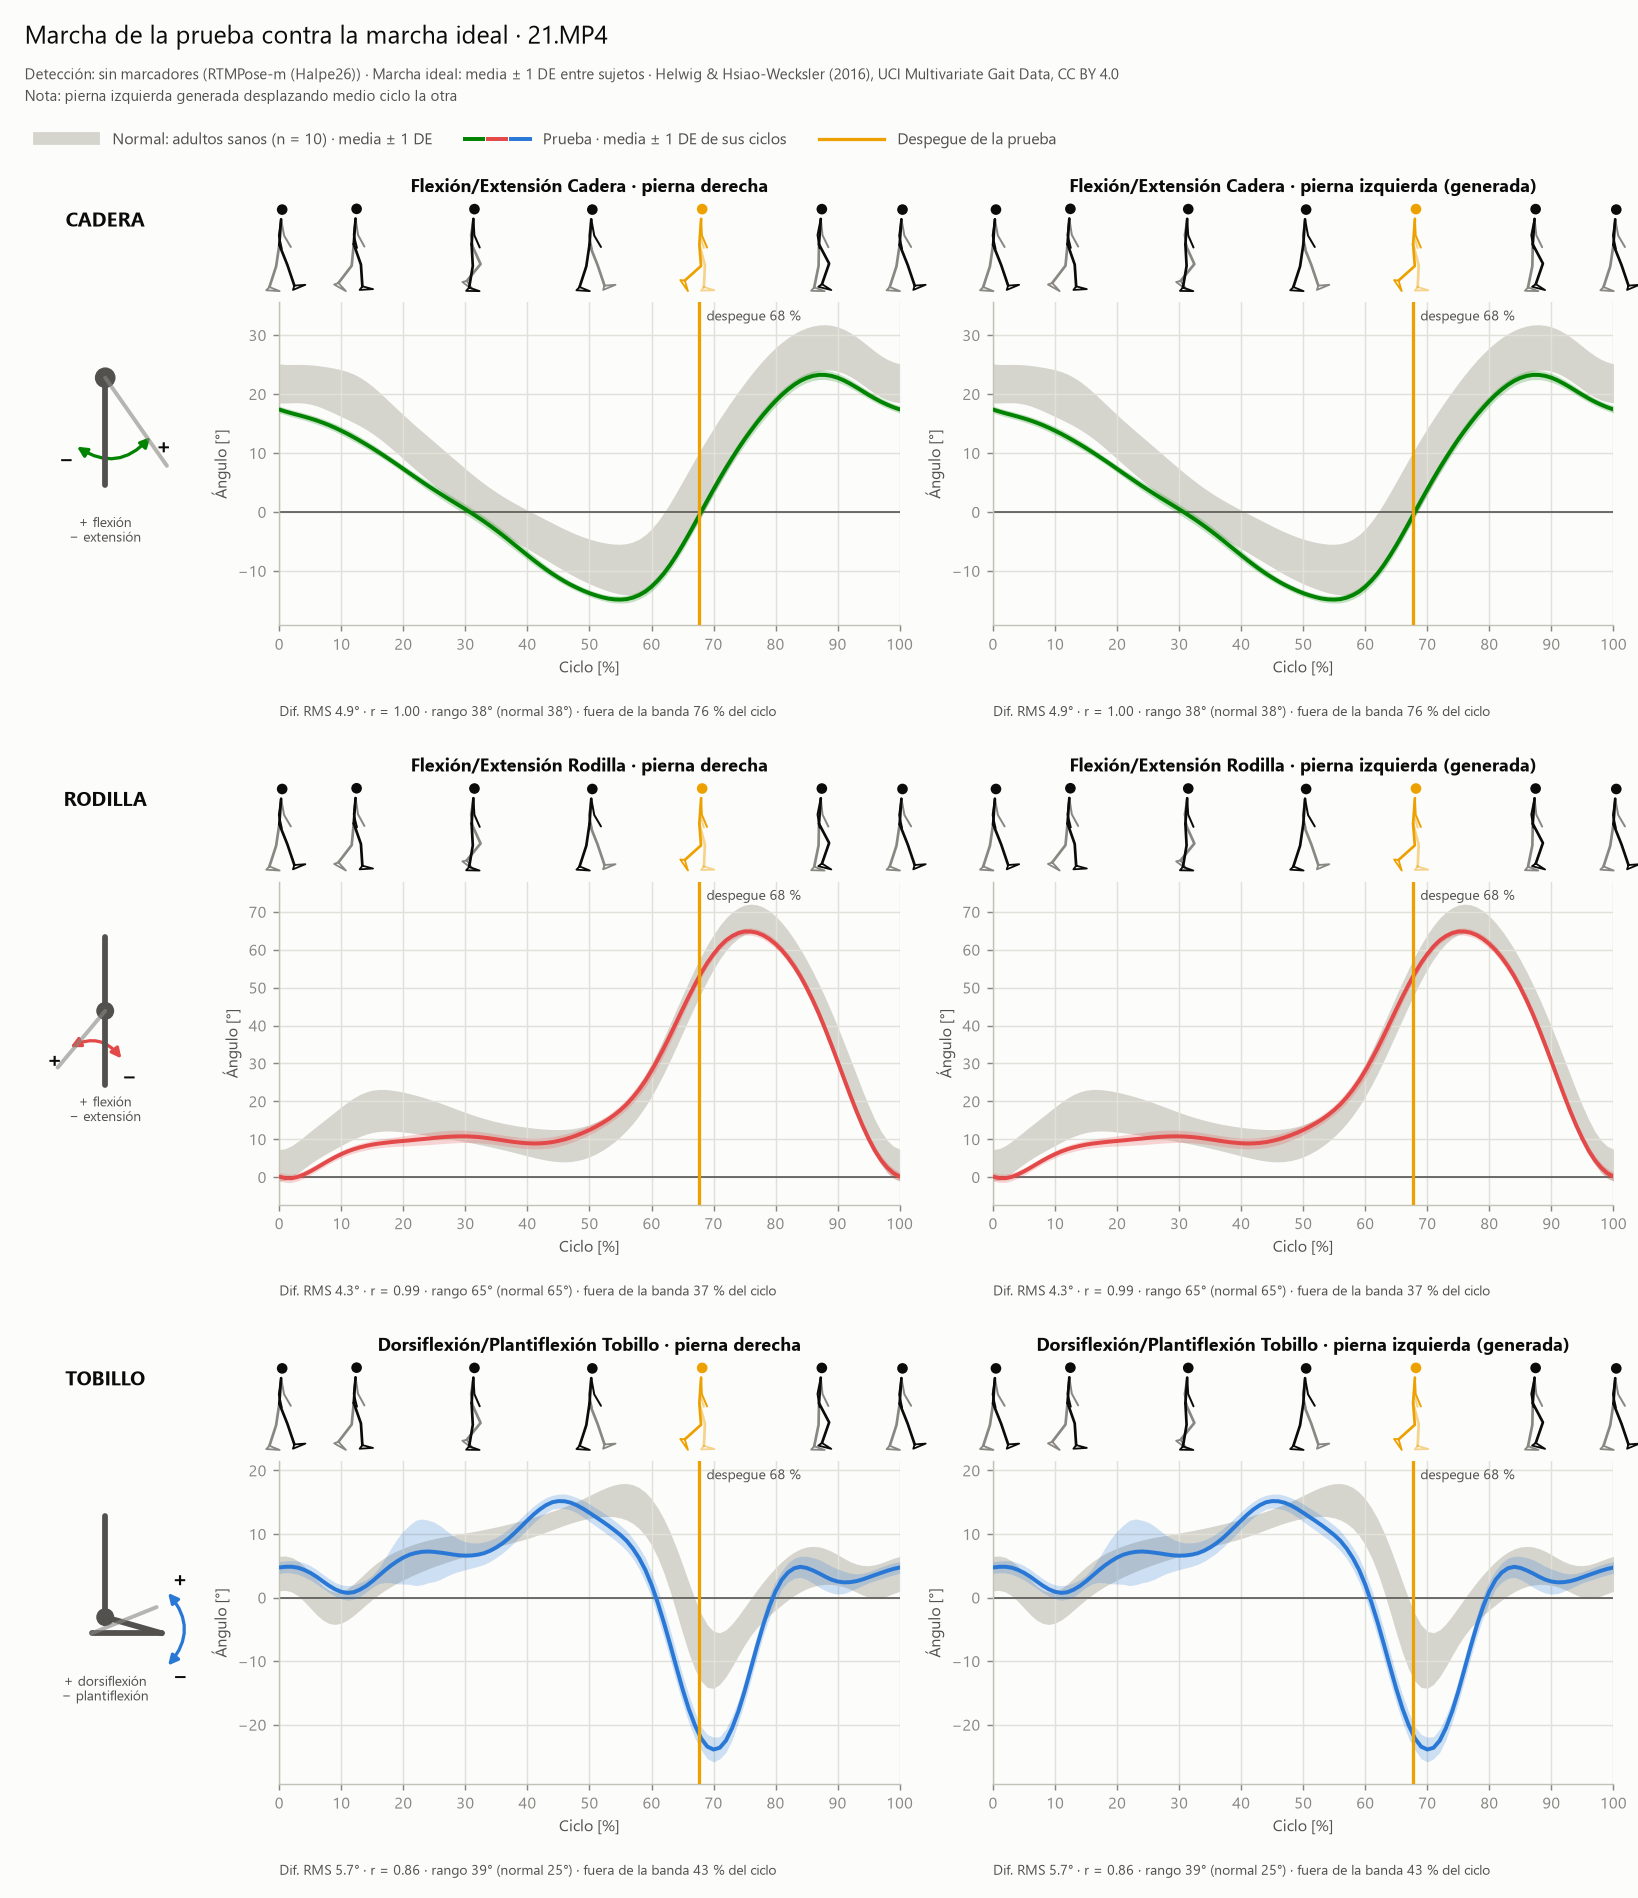

Data behind this chart, as committed beside it:
marcha_ideal, articulacion, pierna, origen, ciclos, min, max, rango, normal_min, normal_max, normal_rango, dif_media, dif_rms, correlacion, fuera_banda_pct, de_media_prueba
Normal: adultos sanos (n = 10), cadera, derecha, medida, 28, -14.86, 23.26, 38.13, -9.72, 27.92, 37.64, -4.88, 4.94, 1.0, 76.24, 0.75
Normal: adultos sanos (n = 10), cadera, izquierda, sintetica, 28, -14.86, 23.26, 38.13, -9.72, 27.92, 37.64, -4.88, 4.94, 1.0, 76.24, 0.75
Normal: adultos sanos (n = 10), rodilla, derecha, medida, 28, -0.29, 64.82, 65.11, 3.12, 68.21, 65.09, -2.58, 4.34, 0.99, 36.63, 1.3
Normal: adultos sanos (n = 10), rodilla, izquierda, sintetica, 28, -0.29, 64.82, 65.11, 3.12, 68.21, 65.09, -2.58, 4.34, 0.99, 36.63, 1.3
Normal: adultos sanos (n = 10), tobillo, derecha, medida, 28, -23.89, 15.18, 39.07, -9.79, 15.23, 25.01, -2.37, 5.75, 0.86, 42.57, 1.81
Normal: adultos sanos (n = 10), tobillo, izquierda, sintetica, 28, -23.89, 15.18, 39.07, -9.79, 15.23, 25.01, -2.37, 5.75, 0.86, 42.57, 1.81
